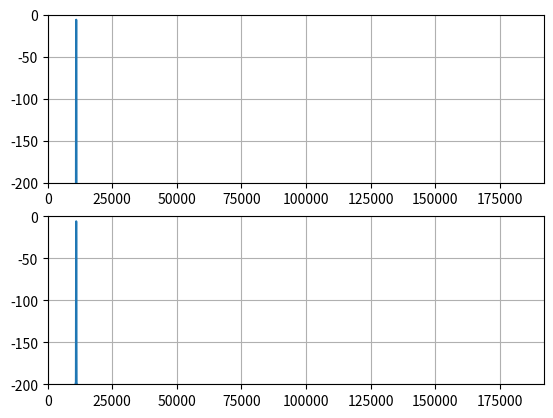

Source code (Python):
from __future__ import print_function
from __future__ import division

import numpy as np
import matplotlib.pyplot as plt
from numpy import fft
from scipy import signal

def log2_up(x):
    result = 1
    while (result < x):
        result <<= 1
    return result

def gauss(x):
    N = len(x)
    HN = (N + 1) // 2
    gaussNum = 0.084 * N
    idx = np.arange(-HN, -HN + N)
    idx = np.divide(idx, gaussNum)
    idx = np.square(idx)
    gaussArr = np.exp(-0.5 * idx)
    return x * gaussArr

# Configuration.
fS = 56448000  # Sampling rate.
fL = 20400  # Cutoff frequency.
coefCount = 500003  # Filter length, must be odd.
beta = 7.857  # Kaiser window beta.

# Compute sinc filter.
h = np.sinc(2 * fL / fS * (np.arange(coefCount) - (coefCount - 1) / 2))

# Apply window.
#h *= np.kaiser(N, beta)
#h *= signal.gaussian(coefCount, std=((1 - 0.6827)*coefCount)/4)
h = gauss(h)

# Normalize to get unity gain.
h /= np.sum(h)

def plot_filter():
    #print(h)
    #print(h[25000:25010])
    plt.plot(h)
    plt.show()

N = log2_up(coefCount)
print(N)

d = h.copy()
d.resize(N)

fftH = fft.fft(d, n=N)
freqaxis = fft.fftfreq(N, 1.0 / fS)

HN = N // 2

def plot_filter_response():
    plt.semilogx()
    plt.plot(freqaxis[:HN], (20.0 * np.log10(np.abs(fftH)))[:HN])
    #plt.plot(freqaxis, (20.0 * np.log10(np.abs(fftH))))
    plt.grid(True)
    plt.grid(True, 'both', 'x')
    plt.show()

def plot_coef_table():
    K = 1280

    coefTable = [[] for _ in range(K)]
    for i, s in enumerate(h):
        coefTable[i % K].append(K * s)

    #print(coefTable[0])

    M = log2_up((N + K - 1) // K)
    freqaxisC = fft.fftfreq(M, 1.0 / (fS / K))
    HM = M // 2
    plt.semilogx()
    for coefs in coefTable:
        fftC = fft.fft(coefs, n=M)
        plt.plot(freqaxisC[:HM], (20.0 * np.log10(np.abs(fftC)))[:HM])
    #    plt.plot(freqaxisC, (20.0 * np.log10(np.abs(fftC))))
    plt.grid(True)
    plt.grid(True, 'both', 'x')
    plt.show()

# Applying the filter to a signal s can be as simple as writing
# s = np.convolve(s, h)

def do_resample(fgen, fin, fout):
    L = fS // fin
    M = fS // fout
    prediv = 1

    while (L % 2) == 0 and (M % 2) == 0:
        prediv *= 2
        L >>= 1
        M >>= 1

    if L < M and (M % L) == 0:
        prediv *= L
        M //= L
        L = 1
    elif M < L and (L % M) == 0:
        prediv *= M
        L //= M
        M = 1
    elif M == L:
        print("No resampling needed")
        return

    print("{}/{}, prediv={}".format(L, M, prediv))

    coefs = prediv * L * h[::prediv]

    axis = [0, max(fin, fout) // 2, -200, 0]

    N = 8192
    HN = N // 2
    outputCount = (N * L) // M
    O = outputCount
    HO = O // 2

    origSig = np.sin(2.0 * np.pi * fgen / fin * np.arange(N))

    sampleStep = M // L
    output = []
    coefOffset = 0
    sampleIdx = 0
    for i in range(outputCount):
        cIdx = coefOffset
        sIdx = sampleIdx
        sample = 0.0 # 0.001 * np.sin(2.0 * np.pi * 1000.0 / fout * i)
        while cIdx < len(coefs):
            sample += coefs[cIdx]*origSig[sIdx]
            cIdx += L
            sIdx -= 1
            if (sIdx < 0):
                break

        output.append(sample)
        prevOffset = coefOffset
        coefOffset = (coefOffset + M) % L
        sampleIdx += sampleStep + (1 if prevOffset > coefOffset else 0)

    resaSig = np.array(output)

    origWin = signal.windows.kaiser(N, beta=33)
    fftOrig = fft.fft(origSig*origWin, n=N)
    origPlot = np.abs(fftOrig / sum(origWin))
    freqAxisOrig = fft.fftfreq(N, 1.0 / fin)

    resaWin = signal.windows.kaiser(O, beta=33)
    fftResa = fft.fft(resaSig*resaWin, n=O)
    resaPlot = np.abs(fftResa / sum(resaWin))
    freqAxisResa = fft.fftfreq(O, 1.0 / fout)

    plt.subplot(211)
    plt.plot(freqAxisOrig[:HN], 20.0 * np.log10(origPlot)[:HN])
    plt.axis(axis)
    plt.grid(True)
    plt.grid(True, 'both', 'x')

    plt.subplot(212)
    plt.plot(freqAxisResa[:HO], 20.0 * np.log10(resaPlot)[:HO])
    plt.axis(axis)
    plt.grid(True)
    plt.grid(True, 'both', 'x')

    plt.show()

#plot_filter()
#plot_filter_response()
#plot_coef_table()
do_resample(11025, 88200, 384000)
